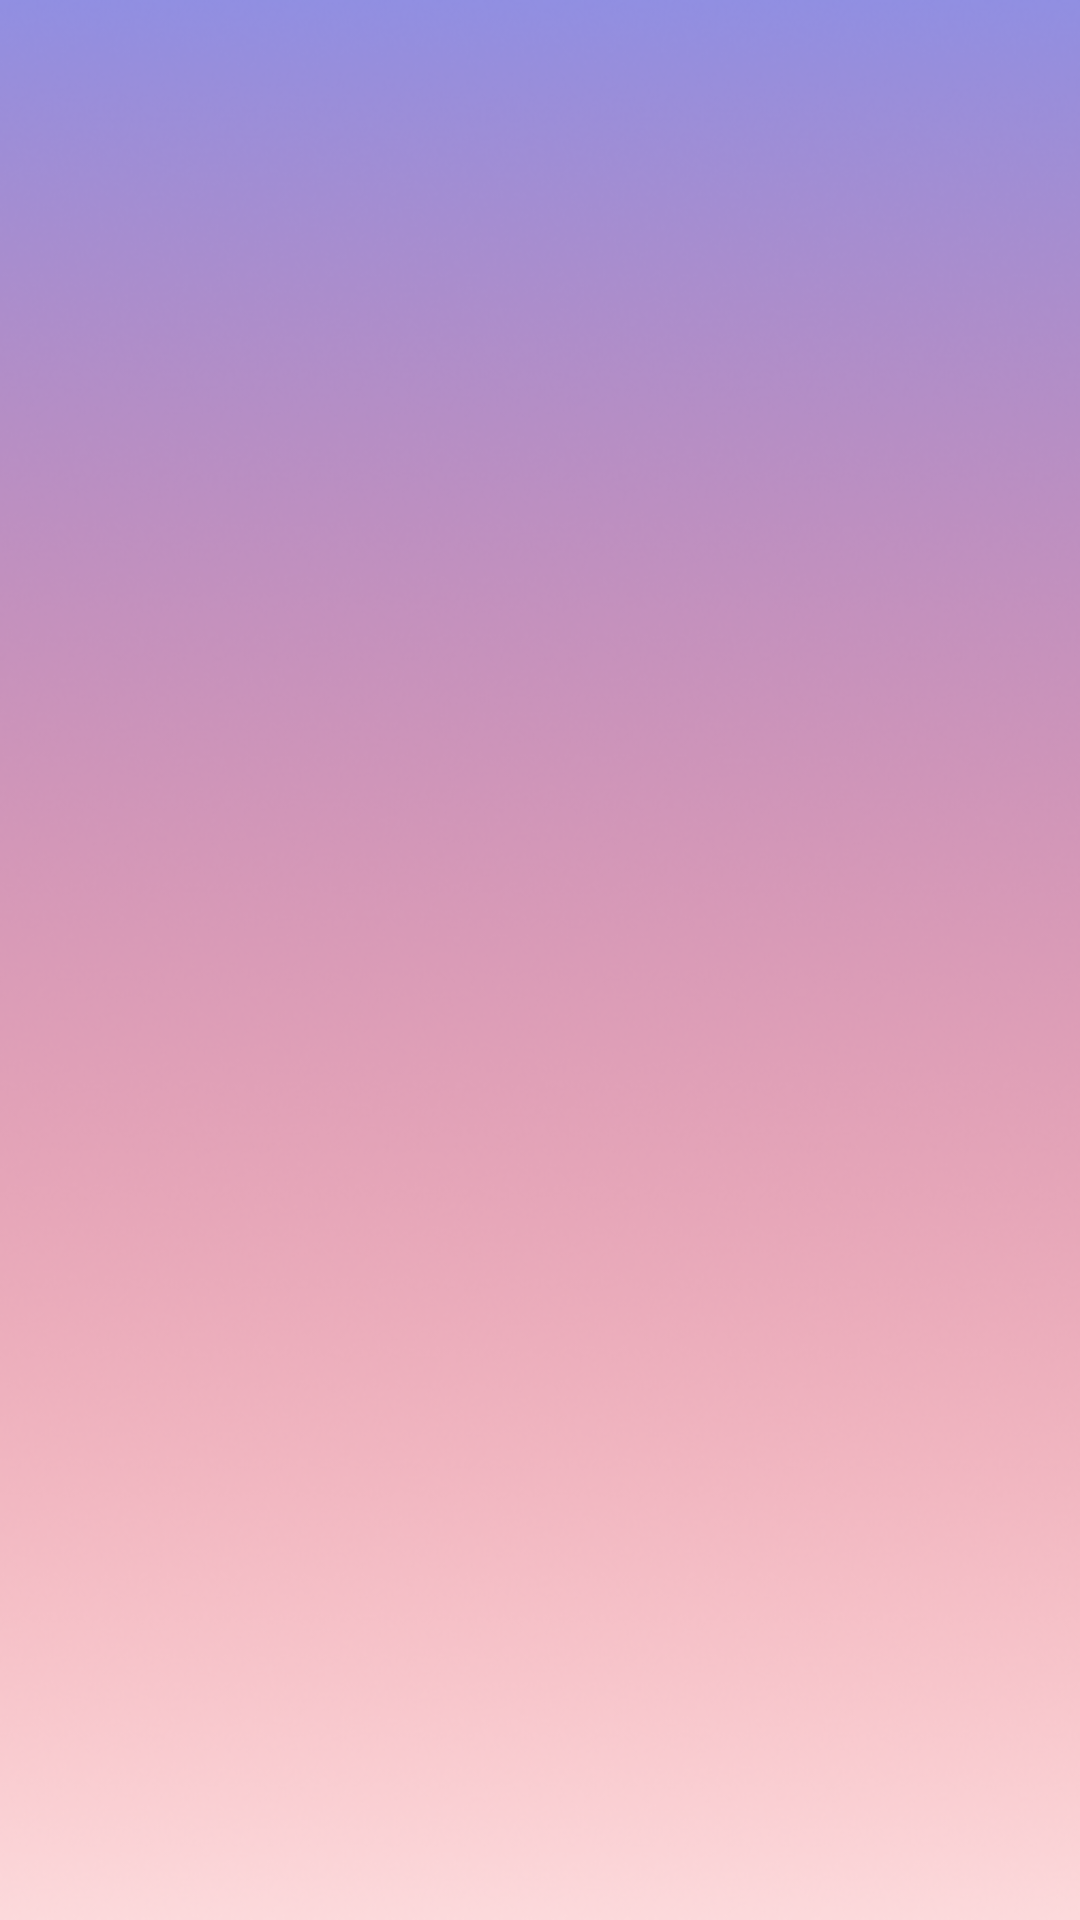

Android layout source for this screen:
<!-- AndroidManifest.xml: application theme Theme.HW3_kotlin -->
<!-- res/layout/activity_gallery.xml -->
<?xml version="1.0" encoding="utf-8"?>
<androidx.constraintlayout.widget.ConstraintLayout xmlns:android="http://schemas.android.com/apk/res/android"
    xmlns:app="http://schemas.android.com/apk/res-auto"
    xmlns:tools="http://schemas.android.com/tools"
    android:layout_width="match_parent"
    android:layout_height="match_parent"
    android:background="@drawable/background"
    tools:context=".Gallery">

    <ListView
        android:id="@+id/gallery_view"
        android:layout_width="match_parent"
        android:layout_height="match_parent"
        android:layout_marginStart="10dp"
        android:layout_marginTop="10dp"
        android:layout_marginEnd="10dp"
        android:layout_marginBottom="10dp"
        app:layout_constraintBottom_toBottomOf="parent"
        app:layout_constraintEnd_toEndOf="parent"
        app:layout_constraintStart_toStartOf="parent"
        app:layout_constraintTop_toTopOf="parent" />
</androidx.constraintlayout.widget.ConstraintLayout>
<!-- resources referenced by this layout -->
<resources>
  <!-- drawable background: png bitmap (drawable, 293375 bytes) -->
  <style name="Theme.HW3_kotlin" parent="Theme.MaterialComponents.DayNight.DarkActionBar">
          
          <item name="colorPrimary">@color/purple_500</item>
          <item name="colorPrimaryVariant">@color/purple_700</item>
          <item name="colorOnPrimary">@color/white</item>
          
          <item name="colorSecondary">@color/teal_200</item>
          <item name="colorSecondaryVariant">@color/teal_700</item>
          <item name="colorOnSecondary">@color/black</item>
          
          <item name="android:statusBarColor">?attr/colorPrimaryVariant</item>
          
      </style>
  <color name="purple_500">#FF6200EE</color>
  <color name="purple_700">#FF3700B3</color>
  <color name="white">#FFFFFFFF</color>
  <color name="teal_200">#FF03DAC5</color>
  <color name="teal_700">#FF018786</color>
  <color name="black">#FF000000</color>
</resources>
